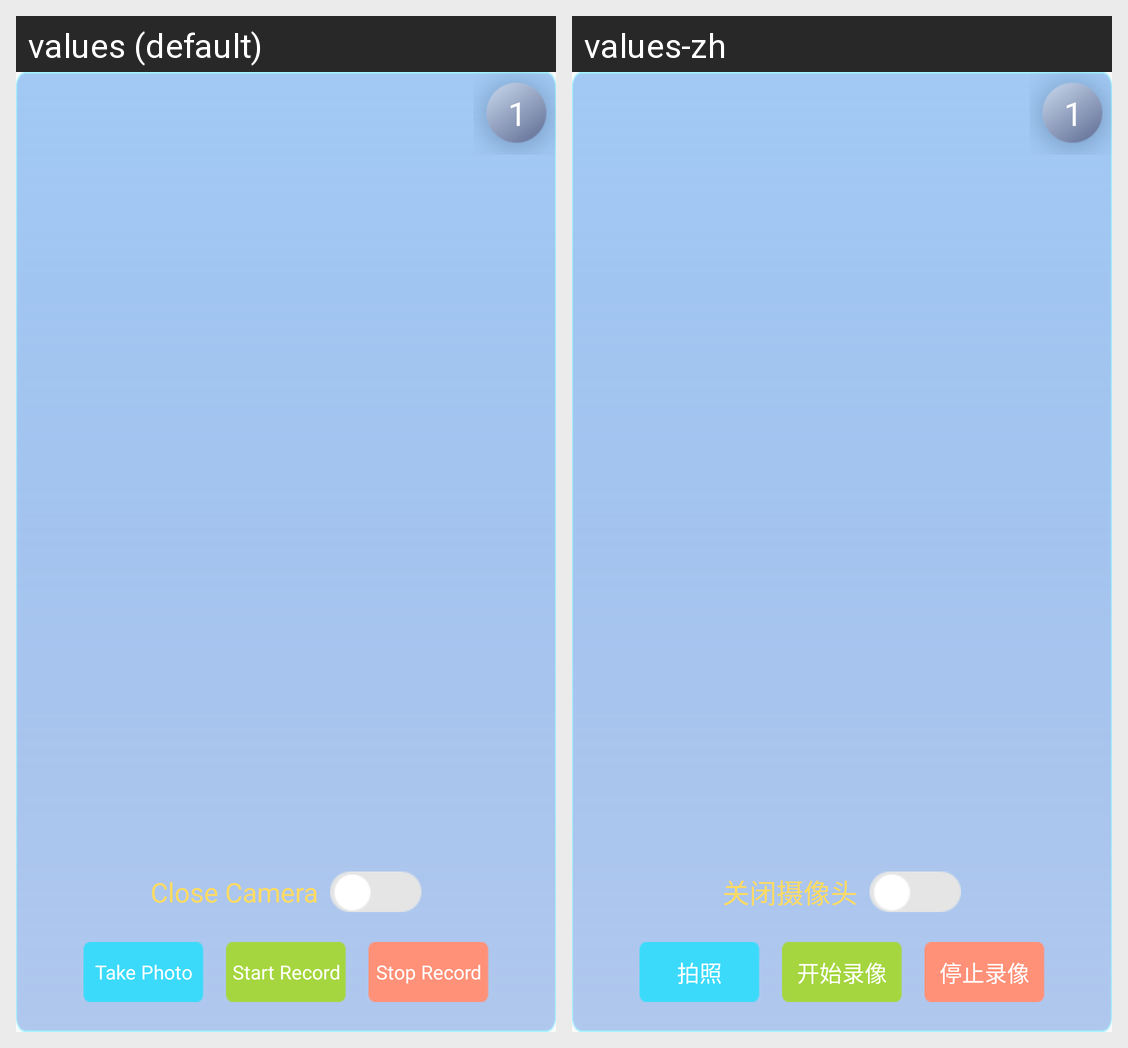

Locale-by-locale string values for the Android screen shown in this grid:
Android screen res/layout/camera_area.xml rendered under 2 locales, left to right: values (default), values-zh. Device: Nexus 5 (rendered at 1080×1920; each locale shown at half size, 540×960, under a caption strip naming it); theme AppTheme.
Strings drawn on this screen, with the default value and each locale's value (text and hints the layout hard-codes, and strings that could not be matched under every locale, appear in the picture but are not listed):

close_camera
  values: Close Camera
  values-zh: 关闭摄像头

snap
  values: Take Photo
  values-zh: 拍照

start_record
  values: Start Record
  values-zh: 开始录像

stop_record
  values: Stop Record
  values-zh: 停止录像
